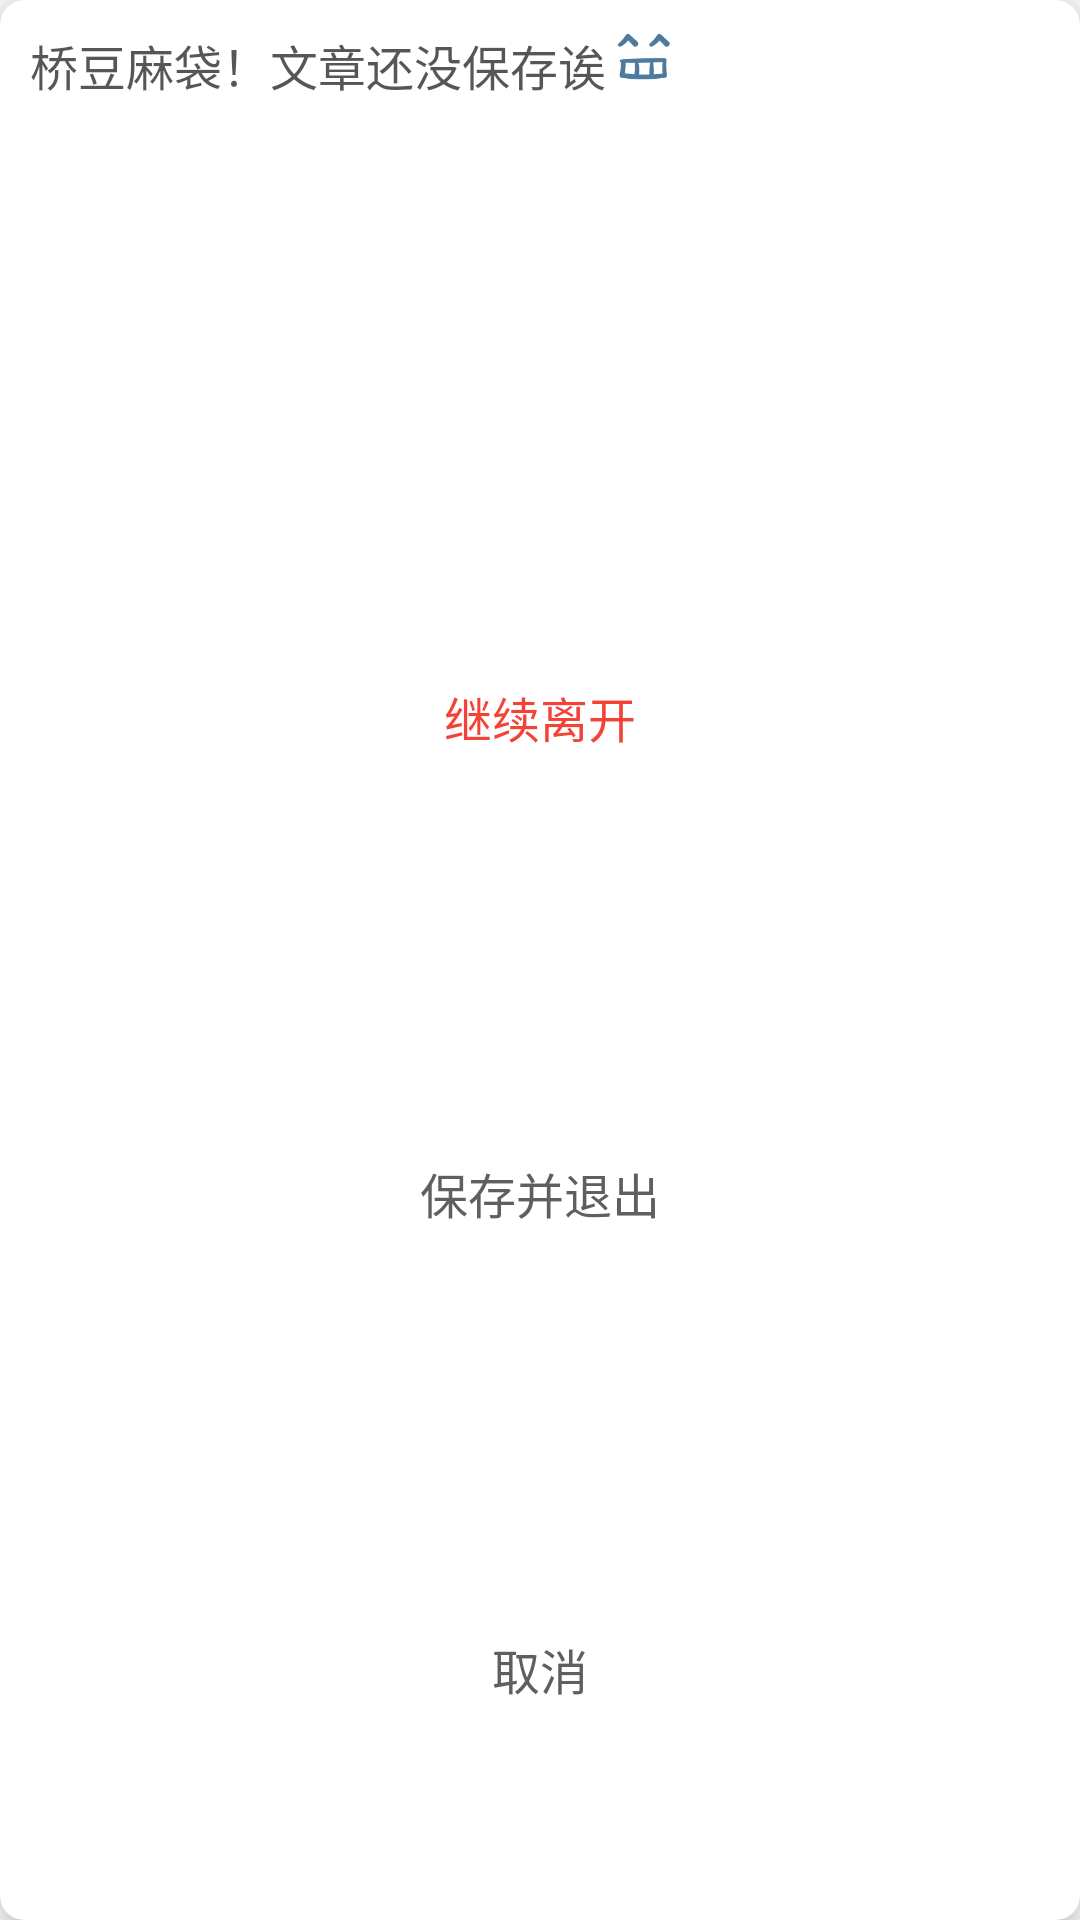

The Android layout XML behind this screen, and the referenced resources:
<!-- AndroidManifest.xml: activity theme myDialog -->
<!-- res/layout/activity_exit_edit.xml -->
<?xml version="1.0" encoding="utf-8"?>
<androidx.cardview.widget.CardView xmlns:android="http://schemas.android.com/apk/res/android"
    xmlns:app="http://schemas.android.com/apk/res-auto"
    xmlns:tools="http://schemas.android.com/tools"
    android:layout_width="wrap_content"
    android:layout_height="180dp"
    tools:context=".userPageActivity.exitEditActivity"
    app:cardCornerRadius="8dp"
    app:cardElevation="8dp"
    android:padding="10dp"
    android:backgroundTint="@color/white">
    <LinearLayout
        android:layout_width="match_parent"
        android:layout_height="match_parent"
        android:orientation="vertical"
        android:layout_marginTop="5dp"
        android:layout_marginLeft="5dp"
        android:layout_marginRight="5dp">
    <LinearLayout
        android:layout_margin="5dp"
        android:layout_width="match_parent"
        android:layout_height="0dp"
        android:layout_weight="1"
        android:orientation="horizontal">
        <TextView
            android:layout_width="wrap_content"
            android:layout_height="match_parent"
            android:text="桥豆麻袋！文章还没保存诶"
            android:layout_gravity="left"
            android:textColor="#A9000000"
            android:fontFamily="@font/miao"
            android:textSize="16sp"/>
        <ImageView
            android:layout_marginTop="-4dp"
            android:layout_width="25dp"
            android:layout_height="25dp"
            android:scaleType="fitCenter"
            android:layout_gravity="top"
            android:src="@drawable/fake_happy_smile_icon"/>
    </LinearLayout>
    <TextView
        android:layout_marginTop="4dp"
        android:id="@+id/exitDirectButton"
        android:layout_width="match_parent"
        android:layout_height="0dp"
        android:layout_weight="1"
        android:gravity="center"
        android:layout_gravity="center"
        android:text="继续离开"
        android:textSize="16sp"
        android:textColor="#F44336"
        android:fontFamily="@font/yuanti"/>
    <TextView
        android:id="@+id/saveEditButton"
        android:layout_marginTop="12dp"
        android:layout_width="match_parent"
        android:layout_height="0dp"
        android:layout_weight="1"
        android:gravity="center"
        android:layout_gravity="center"
        android:text="保存并退出"
        android:textSize="16sp"
        android:textColor="@color/grey"
        android:fontFamily="@font/yuanti"/>
    <TextView
        android:id="@+id/backEditButton"
        android:layout_marginTop="12dp"
        android:layout_marginBottom="10dp"
        android:layout_width="match_parent"
        android:layout_height="0dp"
        android:layout_weight="1"
        android:gravity="center"
        android:layout_gravity="center"
        android:text="取消"
        android:textColor="@color/grey"
        android:textSize="16sp"
        android:fontFamily="@font/yuanti"/>
    </LinearLayout>
</androidx.cardview.widget.CardView>
<!-- resources referenced by this layout -->
<resources>
  <color name="grey">#5F5F5F</color>
  <color name="white">#FFFFFFFF</color>
  <!-- drawable fake_happy_smile_icon: png bitmap (drawable, 2733 bytes) -->
  <style name="myDialog" parent="android:style/Theme.Dialog">
          <item name="android:background">#00000000</item>
          <item name="android:windowBackground">@android:color/transparent</item>
          <item name="android:windowNoTitle">true</item>
          <item name="android:windowIsFloating">true</item>
      </style>
</resources>
